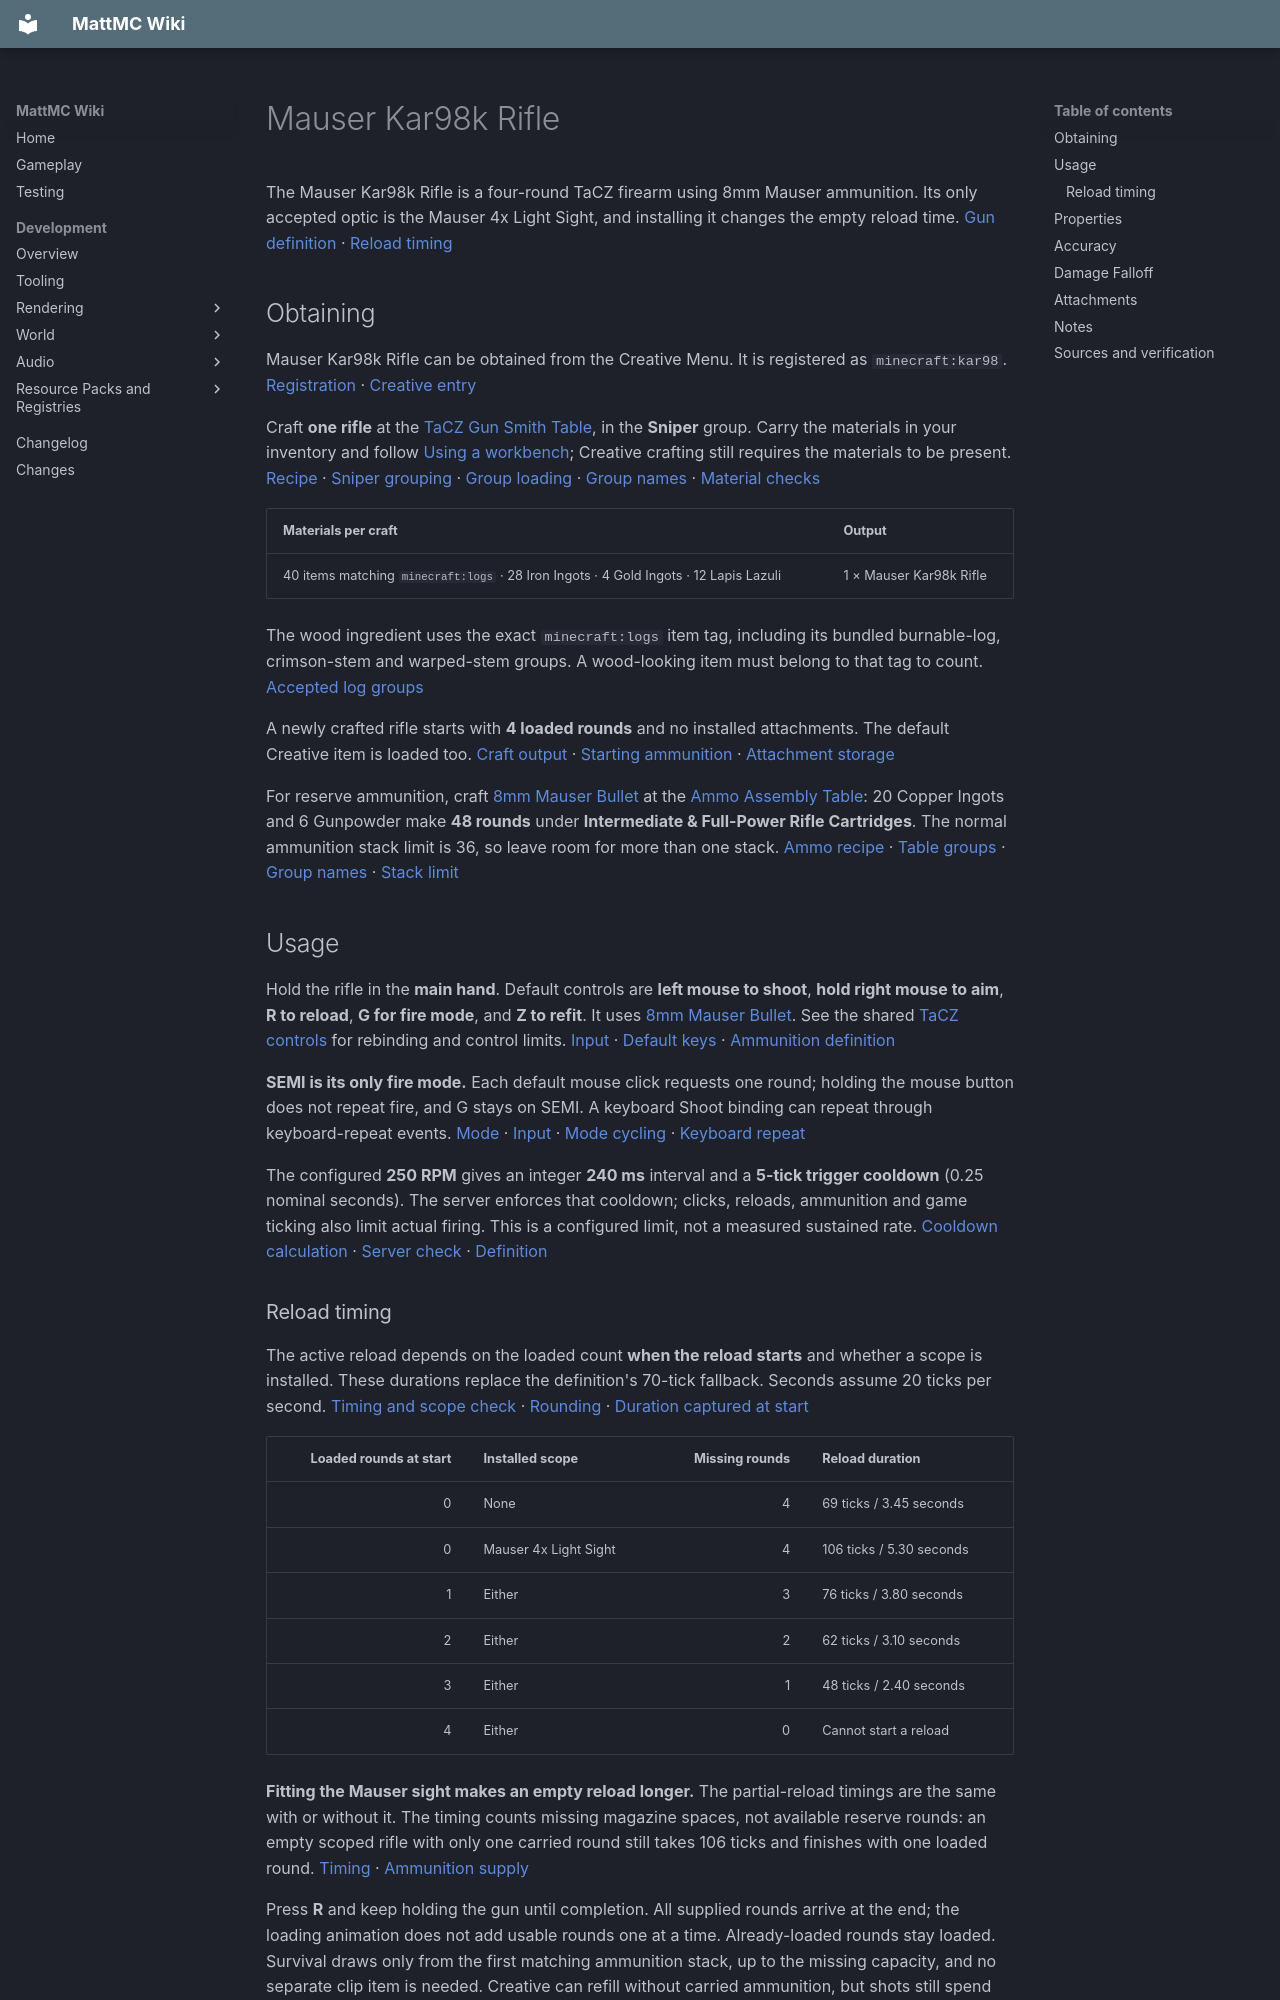

repository: HungLo2020/MattMC · page: gameplay/items/MauserKar98kRifle/index.html · generator: mkdocs

# Mauser Kar98k Rifle

The Mauser Kar98k Rifle is a four-round TaCZ firearm using 8mm Mauser ammunition. Its only accepted optic is the Mauser 4x Light Sight, and installing it changes the empty reload time. [Gun definition][definition] · [Reload timing][reload-timing]

## Obtaining

Mauser Kar98k Rifle can be obtained from the Creative Menu. It is registered as `minecraft:kar98`. [Registration][registration] · [Creative entry][creative]

Craft **one rifle** at the [TaCZ Gun Smith Table](../blocks/TaCZWorkbenches.md#gun-smith-table), in the **Sniper** group. Carry the materials in your inventory and follow [Using a workbench](../blocks/TaCZWorkbenches.md#using-a-workbench); Creative crafting still requires the materials to be present. [Recipe][gun-recipe] · [Sniper grouping][gun-group] · [Group loading][craft-loader] · [Group names][group-names] · [Material checks][craft-inventory]

| Materials per craft | Output |
| --- | --- |
| 40 items matching `minecraft:logs` · 28 Iron Ingots · 4 Gold Ingots · 12 Lapis Lazuli | 1 × Mauser Kar98k Rifle |

The wood ingredient uses the exact `minecraft:logs` item tag, including its bundled burnable-log, crimson-stem and warped-stem groups. A wood-looking item must belong to that tag to count. [Accepted log groups][wood-tag]

A newly crafted rifle starts with **4 loaded rounds** and no installed attachments. The default Creative item is loaded too. [Craft output][craft-loader] · [Starting ammunition][loaded] · [Attachment storage][refit-storage]

For reserve ammunition, craft [8mm Mauser Bullet](8mmMauserBullet.md) at the [Ammo Assembly Table](../blocks/TaCZWorkbenches.md#ammo-assembly-table): 20 Copper Ingots and 6 Gunpowder make **48 rounds** under **Intermediate & Full-Power Rifle Cartridges**. The normal ammunition stack limit is 36, so leave room for more than one stack. [Ammo recipe][ammo-recipe] · [Table groups][bench-groups] · [Group names][group-names] · [Stack limit][ammo-definition]

## Usage

Hold the rifle in the **main hand**. Default controls are **left mouse to shoot**, **hold right mouse to aim**, **R to reload**, **G for fire mode**, and **Z to refit**. It uses [8mm Mauser Bullet](8mmMauserBullet.md). See the shared [TaCZ controls](../mechanics/TaCZFirearms.md#controls) for rebinding and control limits. [Input][input] · [Default keys][keys] · [Ammunition definition][definition]

**SEMI is its only fire mode.** Each default mouse click requests one round; holding the mouse button does not repeat fire, and G stays on SEMI. A keyboard Shoot binding can repeat through keyboard-repeat events. [Mode][modes] · [Input][input] · [Mode cycling][cycle-mode] · [Keyboard repeat][keyboard-repeat]

The configured **250 RPM** gives an integer **240 ms** interval and a **5-tick trigger cooldown** (0.25 nominal seconds). The server enforces that cooldown; clicks, reloads, ammunition and game ticking also limit actual firing. This is a configured limit, not a measured sustained rate. [Cooldown calculation][cooldown] · [Server check][server-actions] · [Definition][definition]

### Reload timing

The active reload depends on the loaded count **when the reload starts** and whether a scope is installed. These durations replace the definition's 70-tick fallback. Seconds assume 20 ticks per second. [Timing and scope check][reload-timing] · [Rounding][reload-rounding] · [Duration captured at start][use-start]

| Loaded rounds at start | Installed scope | Missing rounds | Reload duration |
| ---: | --- | ---: | --- |
| 0 | None | 4 | 69 ticks / 3.45 seconds |
| 0 | Mauser 4x Light Sight | 4 | 106 ticks / 5.30 seconds |
| 1 | Either | 3 | 76 ticks / 3.80 seconds |
| 2 | Either | 2 | 62 ticks / 3.10 seconds |
| 3 | Either | 1 | 48 ticks / 2.40 seconds |
| 4 | Either | 0 | Cannot start a reload |

**Fitting the Mauser sight makes an empty reload longer.** The partial-reload timings are the same with or without it. The timing counts missing magazine spaces, not available reserve rounds: an empty scoped rifle with only one carried round still takes 106 ticks and finishes with one loaded round. [Timing][reload-timing] · [Ammunition supply][loaded]

Press **R** and keep holding the gun until completion. All supplied rounds arrive at the end; the loading animation does not add usable rounds one at a time. Already-loaded rounds stay loaded. Survival draws only from the first matching ammunition stack, up to the missing capacity, and no separate clip item is needed. Creative can refill without carried ammunition, but shots still spend loaded rounds. See the shared [reload rules](../mechanics/TaCZFirearms.md#magazine-reserve-and-reloading). [Reload completion][reload-use] · [Supply and consumption][loaded] · [Shot consumption][shot]
